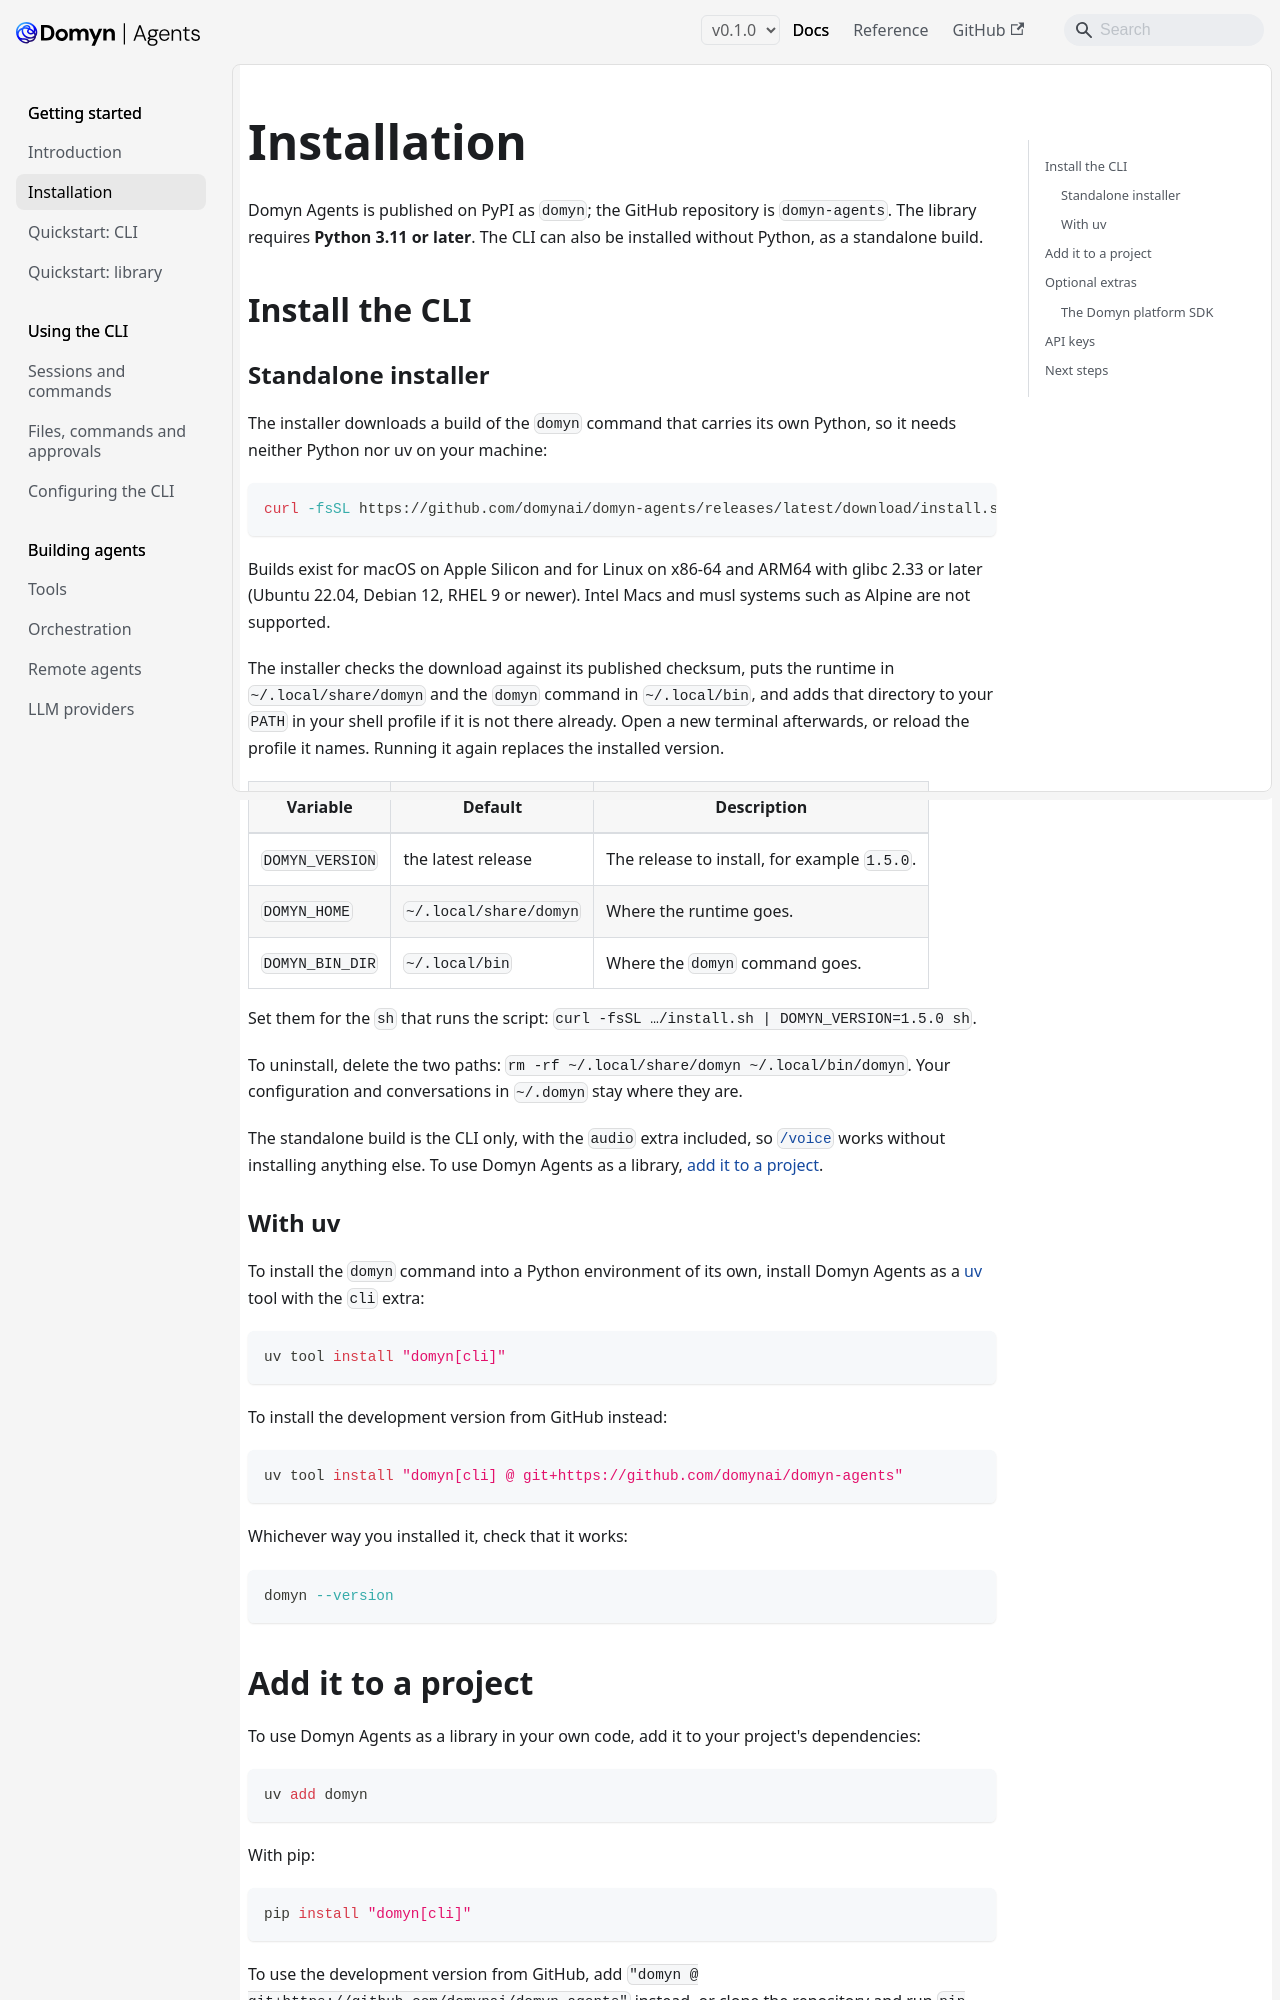

repository: DomynAI/domyn-agents · page: v0.1.0/getting-started/installation/index.html · generator: docusaurus

---
title: Installation
sidebar_label: Installation
description: "Install Domyn Agents and set up your API keys"
---

# Installation

Domyn Agents is published on PyPI as `domyn`; the GitHub repository is `domyn-agents`. The library requires **Python 3.12 or later**. The CLI can also be installed without Python, as a standalone build.

## Install the CLI

### Standalone installer

The installer downloads a build of the `domyn` command that carries its own Python, so it needs neither Python nor uv on your machine:

```bash
curl -fsSL https://github.com/domynai/domyn-agents/releases/latest/download/install.sh | sh
```

Builds exist for macOS on Apple Silicon and for Linux on x86-64 and ARM64 with glibc 2.33 or later (Ubuntu 22.04, Debian 12, RHEL 9 or newer). Intel Macs and musl systems such as Alpine are not supported.

The installer checks the download against its published checksum, puts the runtime in `~/.local/share/domyn` and the `domyn` command in `~/.local/bin`, and adds that directory to your `PATH` in your shell profile if it is not there already. Open a new terminal afterwards, or reload the profile it names. Running it again replaces the installed version.

| Variable | Default | Description |
|---|---|---|
| `DOMYN_VERSION` | the latest release | The release to install, for example `1.5.0`. |
| `DOMYN_HOME` | `~/.local/share/domyn` | Where the runtime goes. |
| `DOMYN_BIN_DIR` | `~/.local/bin` | Where the `domyn` command goes. |

Set them for the `sh` that runs the script: `curl -fsSL …/install.sh | DOMYN_VERSION=1.5.0 sh`.

To uninstall, delete the two paths: `rm -rf ~/.local/share/domyn ~/.local/bin/domyn`. Your configuration and conversations in `~/.domyn` stay where they are.

The standalone build is the CLI only, with the `audio` extra included, so [`/voice`](../cli/sessions.md#talking-instead-of-typing) works without installing anything else. To use Domyn Agents as a library, [add it to a project](#add-it-to-a-project).

### With uv

To install the `domyn` command into a Python environment of its own, install Domyn Agents as a [uv](https://docs.astral.sh/uv/) tool with the `cli` extra:

```bash
uv tool install "domyn[cli]"
```

To install the development version from GitHub instead:

```bash
uv tool install "domyn[cli] @ git+https://github.com/domynai/domyn-agents"
```

Whichever way you installed it, check that it works:

```bash
domyn --version
```
